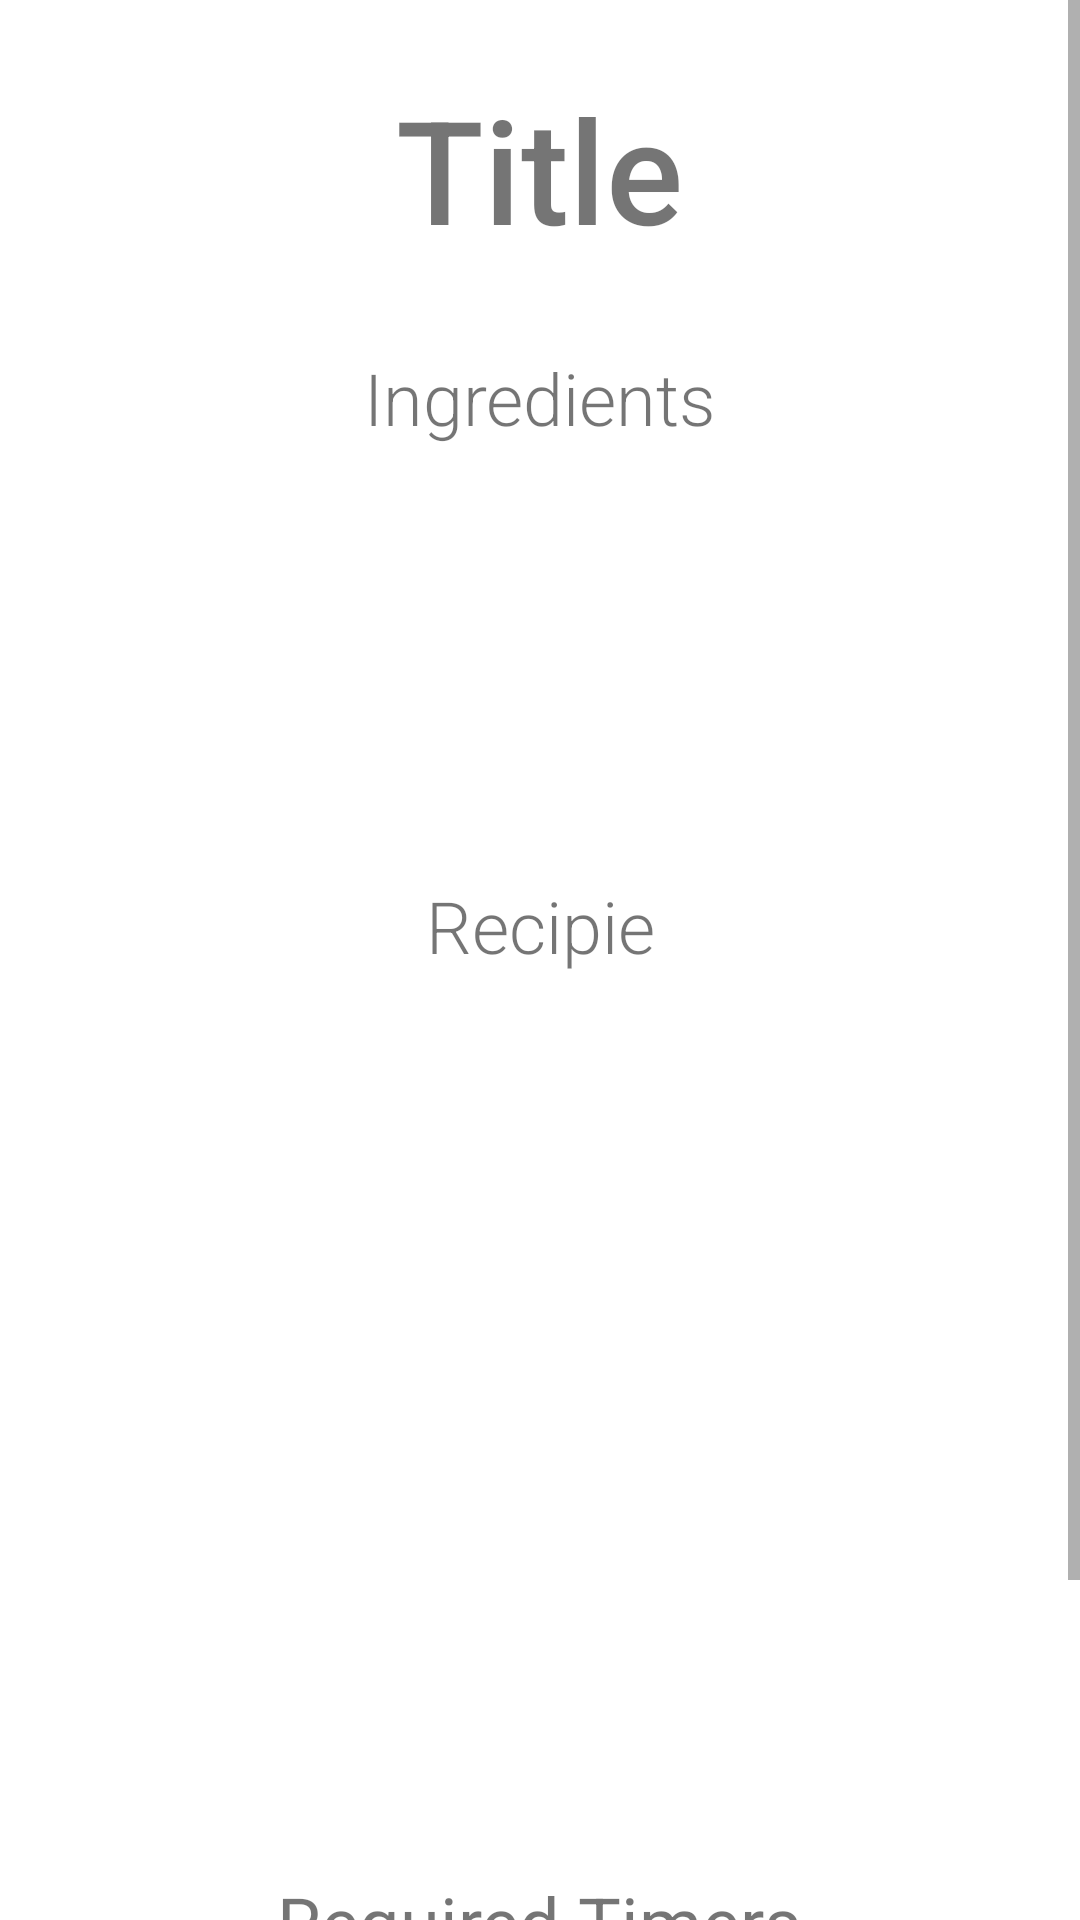

Layout XML and referenced resources for this Android screen:
<!-- AndroidManifest.xml: application theme Theme.Kook -->
<!-- res/layout/recipie.xml -->
<?xml version="1.0" encoding="utf-8"?>
<androidx.constraintlayout.widget.ConstraintLayout xmlns:android="http://schemas.android.com/apk/res/android"
    xmlns:app="http://schemas.android.com/apk/res-auto"
    xmlns:tools="http://schemas.android.com/tools"
    android:id="@+id/tekst"
    android:layout_width="match_parent"
    android:layout_height="match_parent"
    tools:context=".MainActivity2">

    <ScrollView
        android:layout_width="match_parent"
        android:layout_height="match_parent">

        <LinearLayout
            android:layout_width="match_parent"
            android:layout_height="wrap_content"
            android:orientation="vertical" >

            <TextView
                android:id="@+id/Title"
                android:layout_width="wrap_content"
                android:layout_height="wrap_content"
                android:layout_gravity="center"
                android:layout_marginTop="24dp"
                android:fontFamily="sans-serif-medium"
                android:text="Title"
                android:textAlignment="center"
                android:textSize="48sp" />

            <TextView
                android:id="@+id/ingredients"
                android:layout_width="356dp"
                android:layout_height="148dp"
                android:layout_gravity="center"
                android:layout_marginTop="28dp"
                android:fontFamily="sans-serif-light"
                android:text="Ingredients"
                android:textAlignment="center"
                android:textSize="24sp" />

            <TextView
                android:id="@+id/recipie"
                android:layout_width="352dp"
                android:layout_height="308dp"
                android:layout_gravity="center"
                android:layout_marginTop="28dp"
                android:fontFamily="sans-serif-light"
                android:lineSpacingExtra="24sp"
                android:text="Recipie"
                android:textAlignment="center"
                android:textSize="24sp" />

            <TextView
                android:id="@+id/RequiredTimers"
                android:layout_width="wrap_content"
                android:layout_height="wrap_content"
                android:layout_gravity="center"
                android:layout_marginTop="24dp"
                android:text="Required Timers"
                android:textAlignment="viewStart"
                android:textSize="24sp" />

            <LinearLayout
                android:id="@+id/LinearLayoutForTimers"
                android:layout_width="410dp"
                android:layout_height="101dp"
                android:layout_gravity="center"
                android:layout_marginTop="20dp"
                android:orientation="horizontal" />
        </LinearLayout>
    </ScrollView>

</androidx.constraintlayout.widget.ConstraintLayout>
<!-- resources referenced by this layout -->
<resources>
  <style name="Theme.Kook" parent="Theme.MaterialComponents.DayNight.DarkActionBar">
          
          <item name="colorPrimary">@color/purple_500</item>
          <item name="colorPrimaryVariant">@color/purple_700</item>
          <item name="colorOnPrimary">@color/white</item>
          
          <item name="colorSecondary">@color/teal_200</item>
          <item name="colorSecondaryVariant">@color/teal_700</item>
          <item name="colorOnSecondary">@color/black</item>
          
          <item name="android:statusBarColor">?attr/colorPrimaryVariant</item>
          
      </style>
  <!-- not gathered from this repository: default colours our renderer supplied (Android Studio template values) -->
  <color name="purple_500">#FF6200EE</color>
  <color name="purple_700">#FF3700B3</color>
  <color name="teal_200">#FF03DAC5</color>
  <color name="teal_700">#FF018786</color>
  <color name="black">#FF000000</color>
  <color name="white">#FFFFFFFF</color>
</resources>
